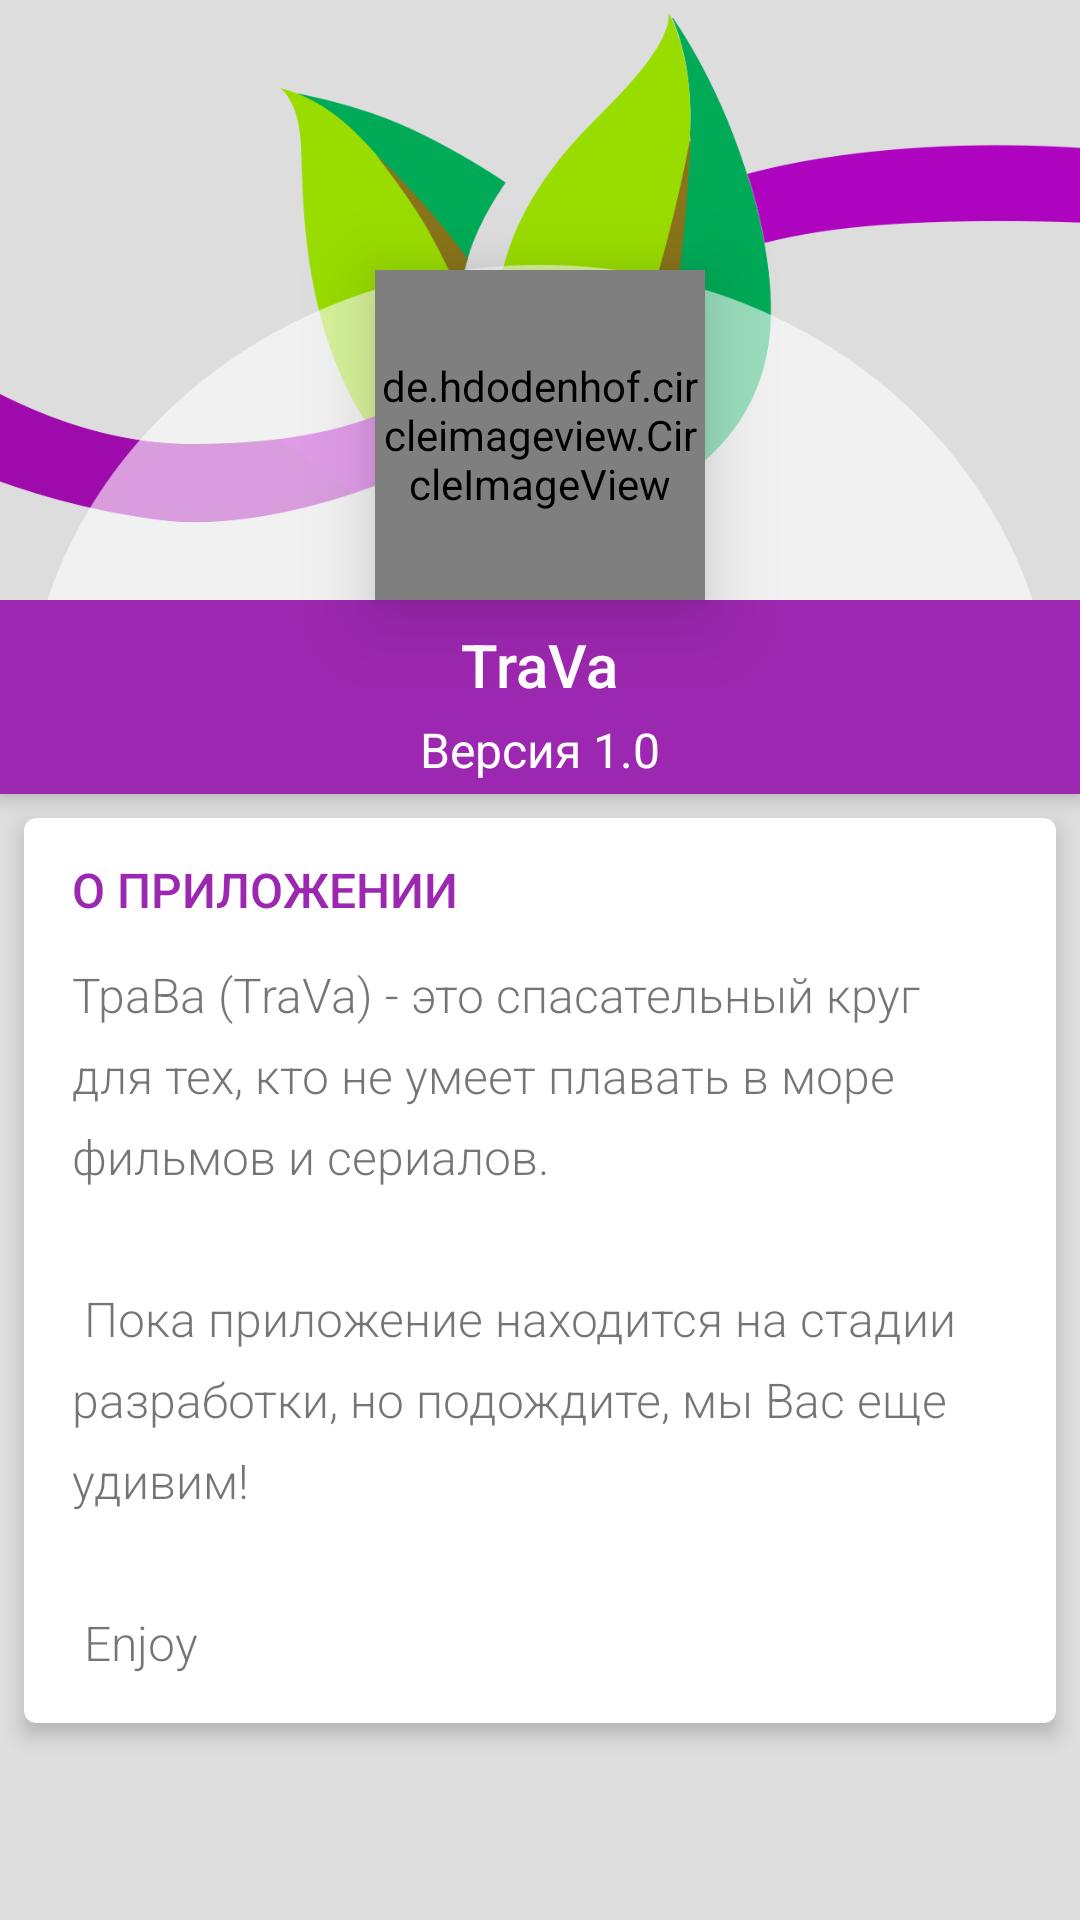

Android layout source for this screen:
<!-- AndroidManifest.xml: application theme AppTheme -->
<!-- res/layout/fragment_about_app.xml -->
<?xml version="1.0" encoding="utf-8"?>
<androidx.coordinatorlayout.widget.CoordinatorLayout xmlns:android="http://schemas.android.com/apk/res/android"
    xmlns:app="http://schemas.android.com/apk/res-auto"
    android:layout_width="match_parent"
    android:layout_height="match_parent">

    <com.google.android.material.appbar.AppBarLayout
        android:id="@+id/materialup.appbar"
        android:layout_width="match_parent"
        android:layout_height="wrap_content"
        android:theme="@style/ThemeOverlay.AppCompat.Dark.ActionBar">

        <com.google.android.material.appbar.CollapsingToolbarLayout
            android:id="@+id/main.collapsing"
            android:layout_width="match_parent"
            android:layout_height="200dp"
            app:expandedTitleMarginEnd="64dp"
            app:expandedTitleMarginStart="48dp"
            app:layout_scrollFlags="scroll|snap">

            <ImageView
                android:id="@+id/materialup.profile_backdrop"
                android:layout_width="match_parent"
                android:layout_height="match_parent"
                android:scaleType="centerCrop"
                android:src="@drawable/cover_back_2"
                app:layout_collapseMode="parallax" />
        </com.google.android.material.appbar.CollapsingToolbarLayout>

        <LinearLayout
            android:id="@+id/materialup.title_container"
            android:layout_width="match_parent"
            android:layout_height="wrap_content"
            android:gravity="center"
            android:orientation="vertical"
            android:paddingTop="8dp"
            app:layout_scrollFlags="scroll|enterAlways|snap">

            <TextView
                android:layout_width="wrap_content"
                android:layout_height="wrap_content"
                android:text="@string/app_name"
                android:textAppearance="@style/TextAppearance.AppCompat.Widget.ActionBar.Title" />

            <TextView
                android:id="@+id/textView"
                android:layout_width="wrap_content"
                android:layout_height="wrap_content"
                android:layout_marginTop="4dp"
                android:layout_marginBottom="4dp"
                android:text="@string/App_ver"
                android:textAppearance="@style/TextAppearance.AppCompat.Widget.ActionBar.Subtitle"
                android:textColor="@android:color/white" />
        </LinearLayout>
    </com.google.android.material.appbar.AppBarLayout>

    <de.hdodenhof.circleimageview.CircleImageView
        android:id="@+id/materialup.profile_image"
        android:layout_width="110dp"
        android:layout_height="110dp"
        android:layout_gravity="center_horizontal"
        android:elevation="15dp"
        android:src="@drawable/trava_logo"
        app:border_color="#FFF"
        app:border_width="0dp"
        app:layout_anchor="@id/materialup.title_container"
        app:layout_anchorGravity="top|center_horizontal"
        app:layout_scrollFlags="scroll" />

    <androidx.core.widget.NestedScrollView
        android:layout_width="match_parent"
        android:layout_height="match_parent"
        app:layout_behavior="@string/appbar_scrolling_view_behavior">

        <LinearLayout
            android:layout_width="match_parent"
            android:layout_height="wrap_content"
            android:orientation="vertical">

            <androidx.cardview.widget.CardView
                android:id="@+id/flexible.example.cardview"
                android:layout_width="match_parent"
                android:layout_height="wrap_content"
                android:layout_margin="8dp"
                app:cardBackgroundColor="@android:color/white"
                app:cardCornerRadius="4dp"
                app:cardElevation="4dp"
                app:contentPaddingBottom="16dp"
                app:contentPaddingLeft="16dp"
                app:contentPaddingRight="16dp">

                <LinearLayout
                    android:layout_width="match_parent"
                    android:layout_height="match_parent"
                    android:orientation="vertical">

                    
                    <TextView
                        style="@style/Text.Item"
                        android:layout_width="match_parent"
                        android:layout_height="wrap_content"
                        android:gravity="center_vertical"
                        android:minHeight="48dp"
                        android:text="@string/App_ver_header" />

                    <TextView
                        android:layout_width="match_parent"
                        android:layout_height="wrap_content"
                        android:fontFamily="sans-serif-light"
                        android:lineSpacingExtra="8dp"
                        android:text="@string/App_about"
                        android:textSize="16sp" />

                </LinearLayout>

            </androidx.cardview.widget.CardView>

            <ImageView
                android:id="@+id/imageView2"
                android:layout_width="match_parent"
                android:layout_height="50dp"
                android:cropToPadding="true"
                android:paddingTop="8dp"
                app:srcCompat="@drawable/powered_tmdb" />

        </LinearLayout>
    </androidx.core.widget.NestedScrollView>

</androidx.coordinatorlayout.widget.CoordinatorLayout>
<!-- resources referenced by this layout -->
<resources>
  <!-- drawable cover_back_2: png bitmap (drawable, 71838 bytes) -->
  <string name="App_about">
  		ТраВа (TraVa) - это спасательный круг для тех, кто не умеет плавать в море фильмов и сериалов.\n\n
  
  		Пока приложение находится на стадии разработки, но подождите, мы Вас еще удивим!
  
  		\n\n Enjoy
  	</string>
  <string name="App_ver">Версия 1.0</string>
  <string name="App_ver_header">О приложении</string>
  <string name="app_name">TraVa</string>
  <style name="Text.Item" parent="Text.Headline">
          <item name="android:textSize">16sp</item>
      </style>
  <style name="AppTheme" parent="Theme.AppCompat.Light.NoActionBar"> 
          <item name="colorPrimary">@color/colorPrimary</item>
          <item name="colorPrimaryDark">@color/colorPrimaryDark</item>
          <item name="colorAccent">@color/colorAccent</item>
          <item name="android:windowBackground">@color/colorWindowBackground</item>
      </style>
  <style name="Text.Headline" parent="TextAppearance.AppCompat.Caption">
          <item name="android:text">@string/loading</item>
          <item name="android:textAllCaps">true</item>
          <item name="android:fontFamily">sans-serif-medium</item>
          <item name="android:textColor">?colorAccent</item>
      </style>
  <color name="colorPrimary">#9C27B0</color>
  <color name="colorPrimaryDark">#7B1FA2</color>
  <color name="colorAccent">#9C27B0</color>
  <color name="colorWindowBackground">#dedede</color>
  <string name="loading">Загрузка</string>
</resources>
